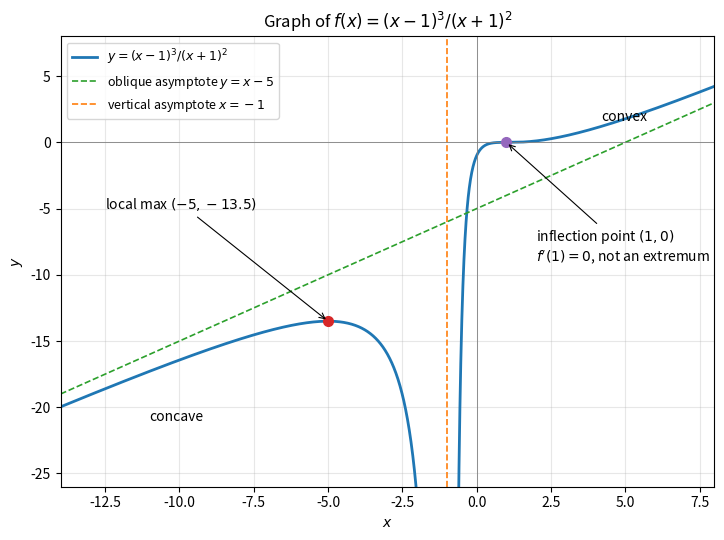

Recreate this plot in Python.
import numpy as np
import matplotlib.pyplot as plt


def f(x):
    return (x - 1) ** 3 / (x + 1) ** 2


fig, ax = plt.subplots(figsize=(7.5, 5.5))
for lo, hi in [(-14, -1.06), (-0.94, 8)]:
    x = np.linspace(lo, hi, 1500)
    ax.plot(x, f(x), color="C0", lw=2, label=r"$y = (x - 1)^3 / (x + 1)^2$" if lo < -2 else None)

x = np.linspace(-14, 8, 10)
ax.plot(x, x - 5, color="C2", lw=1.2, ls="--", label=r"oblique asymptote $y = x - 5$")
ax.axvline(-1, color="C1", lw=1.2, ls="--", label=r"vertical asymptote $x = -1$")
ax.axhline(0, color="gray", lw=0.6)
ax.axvline(0, color="gray", lw=0.6)

ax.plot([-5], [f(-5)], "o", color="C3", ms=7)
ax.annotate(r"local max $(-5, -13.5)$", xy=(-5, f(-5)), xytext=(-12.5, -5),
            arrowprops=dict(arrowstyle="->", lw=0.8))
ax.plot([1], [0], "o", color="C4", ms=7)
ax.annotate("inflection point $(1, 0)$\n" r"$f'(1) = 0$, not an extremum", xy=(1, 0), xytext=(2.0, -9),
            arrowprops=dict(arrowstyle="->", lw=0.8))
ax.text(-11, -21, "concave", fontsize=10)
ax.text(4.2, 1.6, "convex", fontsize=10)

ax.set_xlim(-14, 8)
ax.set_ylim(-26, 8)
ax.set_xlabel(r"$x$")
ax.set_ylabel(r"$y$")
ax.set_title(r"Graph of $f(x) = (x - 1)^3 / (x + 1)^2$")
ax.legend(loc="upper left", fontsize=9)
ax.grid(True, alpha=0.3)
fig.tight_layout()
